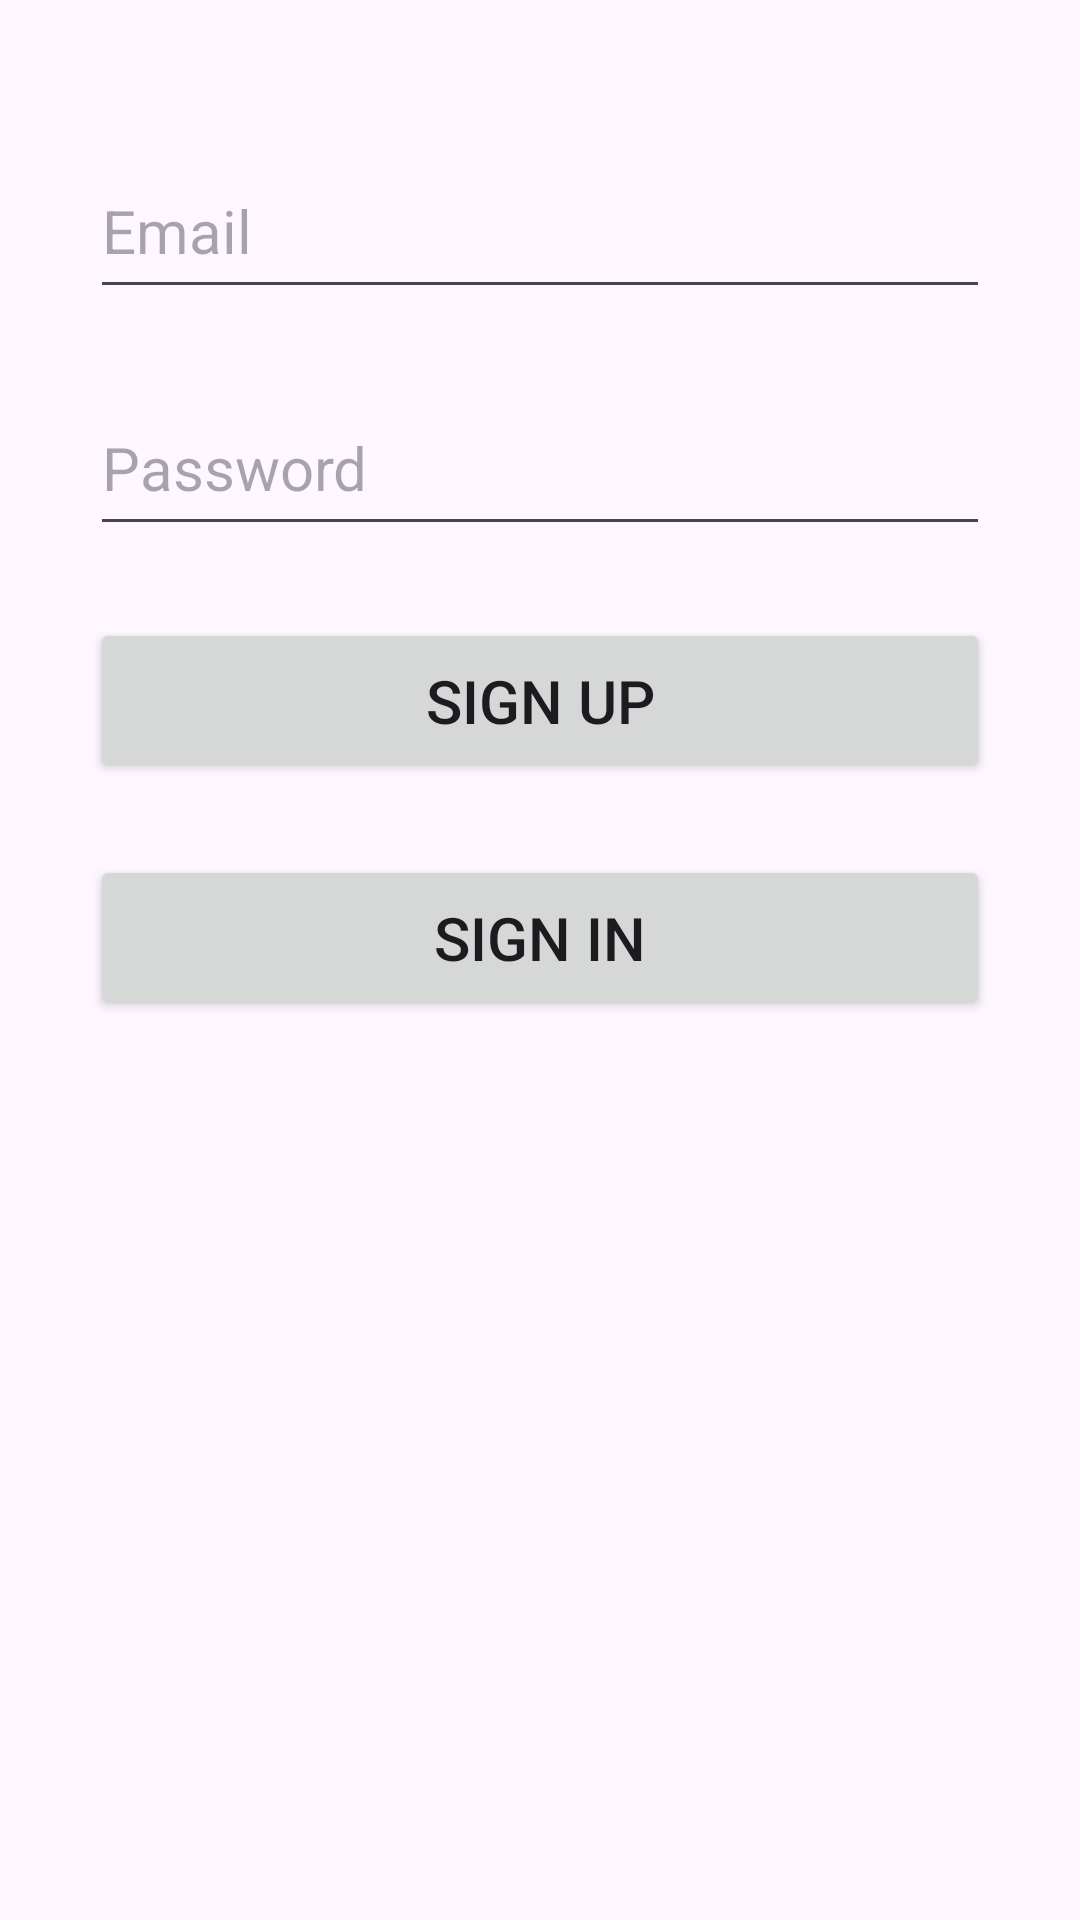

Reconstruct the res/layout file that produces this screen, plus the resources it refers to.
<!-- AndroidManifest.xml: application theme Theme.FirebaseApp -->
<!-- res/layout/activity_sign_up.xml -->
<?xml version="1.0" encoding="utf-8"?>
<androidx.constraintlayout.widget.ConstraintLayout xmlns:android="http://schemas.android.com/apk/res/android"
    xmlns:app="http://schemas.android.com/apk/res-auto"
    xmlns:tools="http://schemas.android.com/tools"
    android:layout_width="match_parent"
    android:layout_height="match_parent"
    tools:context="com.crest.firebaseapp.SignUpActivity">

    <EditText
        android:id="@+id/sign_up_email"
        android:layout_width="300dp"
        android:layout_height="55dp"
        android:layout_marginTop="48dp"
        android:ems="10"
        android:hint="Email"
        android:inputType="textEmailAddress"
        android:textSize="20sp"
        app:layout_constraintEnd_toEndOf="parent"
        app:layout_constraintStart_toStartOf="parent"
        app:layout_constraintTop_toTopOf="parent" />

    <EditText
        android:id="@+id/sign_up_password"
        android:layout_width="300dp"
        android:layout_height="55dp"
        android:layout_marginTop="24dp"
        android:ems="10"
        android:hint="Password"
        android:inputType="textPassword"
        android:textSize="20sp"
        app:layout_constraintEnd_toEndOf="@+id/sign_up_email"
        app:layout_constraintStart_toStartOf="@+id/sign_up_email"
        app:layout_constraintTop_toBottomOf="@+id/sign_up_email" />

    <Button
        android:id="@+id/sign_up_sup_btn"
        android:layout_width="300dp"
        android:layout_height="55dp"
        android:layout_marginTop="24dp"
        android:text="sign up"
        android:textAllCaps="true"
        android:textSize="20sp"
        app:layout_constraintEnd_toEndOf="@+id/sign_up_password"
        app:layout_constraintStart_toStartOf="@+id/sign_up_password"
        app:layout_constraintTop_toBottomOf="@+id/sign_up_password" />

    <Button
        android:id="@+id/sign_up_sup_signin"
        android:layout_width="300dp"
        android:layout_height="55dp"
        android:layout_marginTop="24dp"
        android:text="Sign in"
        android:textAllCaps="true"
        android:textSize="20sp"
        app:layout_constraintEnd_toEndOf="@+id/sign_up_sup_btn"
        app:layout_constraintStart_toStartOf="@+id/sign_up_sup_btn"
        app:layout_constraintTop_toBottomOf="@+id/sign_up_sup_btn" />
</androidx.constraintlayout.widget.ConstraintLayout>
<!-- resources referenced by this layout -->
<resources>
  <style name="Theme.FirebaseApp" parent="Base.Theme.FirebaseApp" />
  <style name="Base.Theme.FirebaseApp" parent="Theme.Material3.DayNight">
          
          
      </style>
</resources>
